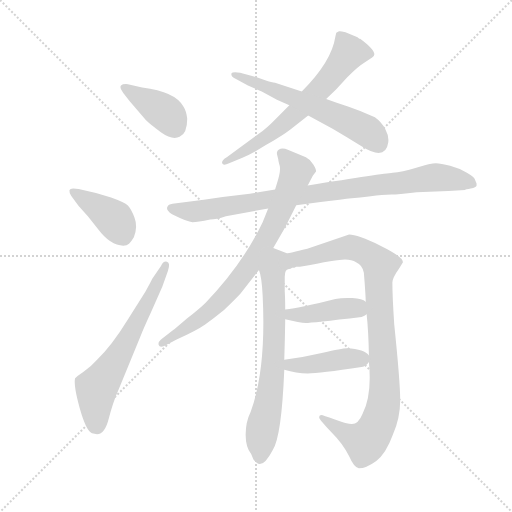
t = 0.00 s
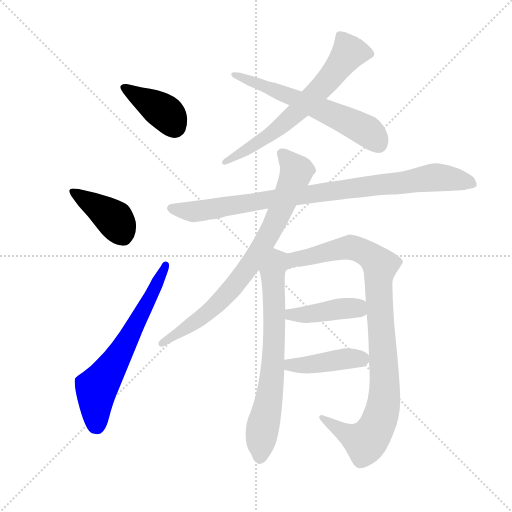
t = 1.77 s
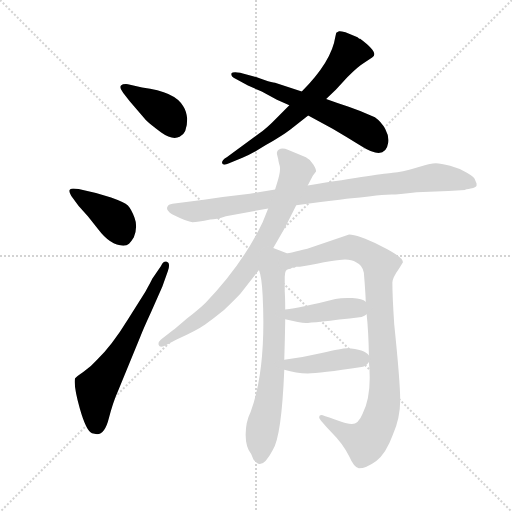
t = 3.55 s
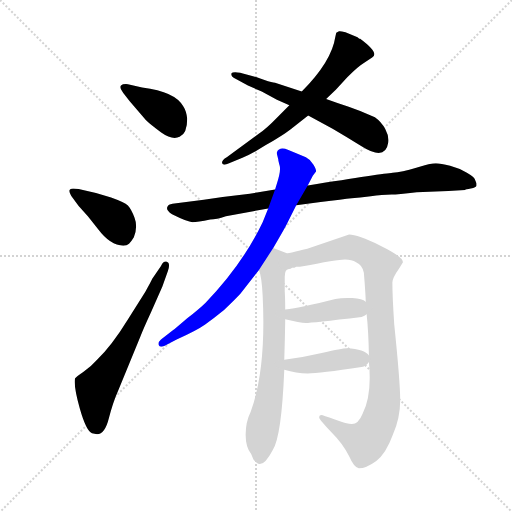
t = 5.32 s
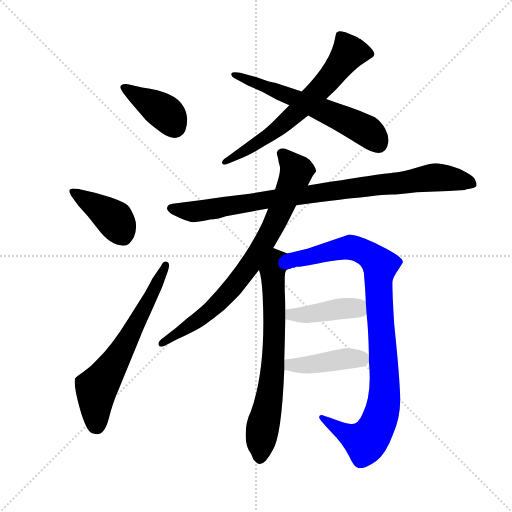
t = 7.09 s
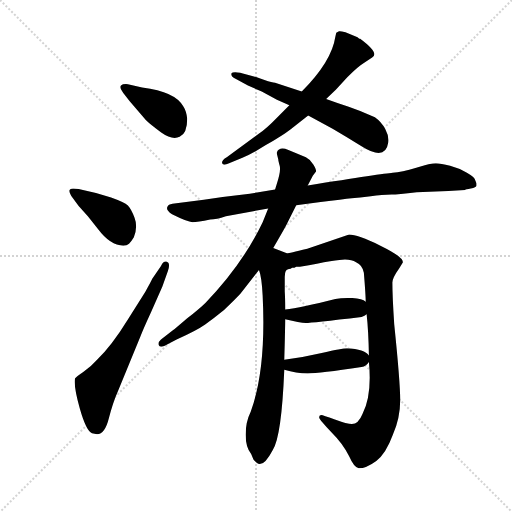
t = 8.86 s

The animated SVG that drew these frames (rendered in a browser with its animation timeline set to each time). Animation: 11 CSS @keyframes rules; one cycle of 8.86 s.

<svg version="1.1" viewBox="0 0 1024 1024" xmlns="http://www.w3.org/2000/svg">
  <g stroke="lightgray" stroke-dasharray="1,1" stroke-width="1" transform="scale(4, 4)">
    <line x1="0" y1="0" x2="256" y2="256"></line>
    <line x1="256" y1="0" x2="0" y2="256"></line>
    <line x1="128" y1="0" x2="128" y2="256"></line>
    <line x1="0" y1="128" x2="256" y2="128"></line>
  </g>
  <g transform="scale(0.92, -0.92) translate(60, -850)">
    <style type="text/css">
      
        @keyframes keyframes0 {
          from {
            stroke: blue;
            stroke-dashoffset: 396;
            stroke-width: 128;
          }
          56% {
            animation-timing-function: step-end;
            stroke: blue;
            stroke-dashoffset: 0;
            stroke-width: 128;
          }
          to {
            stroke: black;
            stroke-width: 1024;
          }
        }
        #make-me-a-hanzi-animation-0 {
          animation: keyframes0 0.572265625s both;
          animation-delay: 0s;
          animation-timing-function: linear;
        }
      
        @keyframes keyframes1 {
          from {
            stroke: blue;
            stroke-dashoffset: 407;
            stroke-width: 128;
          }
          57% {
            animation-timing-function: step-end;
            stroke: blue;
            stroke-dashoffset: 0;
            stroke-width: 128;
          }
          to {
            stroke: black;
            stroke-width: 1024;
          }
        }
        #make-me-a-hanzi-animation-1 {
          animation: keyframes1 0.5812174479166666s both;
          animation-delay: 0.572265625s;
          animation-timing-function: linear;
        }
      
        @keyframes keyframes2 {
          from {
            stroke: blue;
            stroke-dashoffset: 643;
            stroke-width: 128;
          }
          68% {
            animation-timing-function: step-end;
            stroke: blue;
            stroke-dashoffset: 0;
            stroke-width: 128;
          }
          to {
            stroke: black;
            stroke-width: 1024;
          }
        }
        #make-me-a-hanzi-animation-2 {
          animation: keyframes2 0.7732747395833334s both;
          animation-delay: 1.1534830729166665s;
          animation-timing-function: linear;
        }
      
        @keyframes keyframes3 {
          from {
            stroke: blue;
            stroke-dashoffset: 664;
            stroke-width: 128;
          }
          68% {
            animation-timing-function: step-end;
            stroke: blue;
            stroke-dashoffset: 0;
            stroke-width: 128;
          }
          to {
            stroke: black;
            stroke-width: 1024;
          }
        }
        #make-me-a-hanzi-animation-3 {
          animation: keyframes3 0.7903645833333334s both;
          animation-delay: 1.9267578125s;
          animation-timing-function: linear;
        }
      
        @keyframes keyframes4 {
          from {
            stroke: blue;
            stroke-dashoffset: 605;
            stroke-width: 128;
          }
          66% {
            animation-timing-function: step-end;
            stroke: blue;
            stroke-dashoffset: 0;
            stroke-width: 128;
          }
          to {
            stroke: black;
            stroke-width: 1024;
          }
        }
        #make-me-a-hanzi-animation-4 {
          animation: keyframes4 0.7423502604166666s both;
          animation-delay: 2.7171223958333335s;
          animation-timing-function: linear;
        }
      
        @keyframes keyframes5 {
          from {
            stroke: blue;
            stroke-dashoffset: 918;
            stroke-width: 128;
          }
          75% {
            animation-timing-function: step-end;
            stroke: blue;
            stroke-dashoffset: 0;
            stroke-width: 128;
          }
          to {
            stroke: black;
            stroke-width: 1024;
          }
        }
        #make-me-a-hanzi-animation-5 {
          animation: keyframes5 0.9970703125s both;
          animation-delay: 3.45947265625s;
          animation-timing-function: linear;
        }
      
        @keyframes keyframes6 {
          from {
            stroke: blue;
            stroke-dashoffset: 794;
            stroke-width: 128;
          }
          72% {
            animation-timing-function: step-end;
            stroke: blue;
            stroke-dashoffset: 0;
            stroke-width: 128;
          }
          to {
            stroke: black;
            stroke-width: 1024;
          }
        }
        #make-me-a-hanzi-animation-6 {
          animation: keyframes6 0.8961588541666666s both;
          animation-delay: 4.45654296875s;
          animation-timing-function: linear;
        }
      
        @keyframes keyframes7 {
          from {
            stroke: blue;
            stroke-dashoffset: 707;
            stroke-width: 128;
          }
          70% {
            animation-timing-function: step-end;
            stroke: blue;
            stroke-dashoffset: 0;
            stroke-width: 128;
          }
          to {
            stroke: black;
            stroke-width: 1024;
          }
        }
        #make-me-a-hanzi-animation-7 {
          animation: keyframes7 0.8253580729166666s both;
          animation-delay: 5.352701822916667s;
          animation-timing-function: linear;
        }
      
        @keyframes keyframes8 {
          from {
            stroke: blue;
            stroke-dashoffset: 977;
            stroke-width: 128;
          }
          76% {
            animation-timing-function: step-end;
            stroke: blue;
            stroke-dashoffset: 0;
            stroke-width: 128;
          }
          to {
            stroke: black;
            stroke-width: 1024;
          }
        }
        #make-me-a-hanzi-animation-8 {
          animation: keyframes8 1.0450846354166667s both;
          animation-delay: 6.178059895833334s;
          animation-timing-function: linear;
        }
      
        @keyframes keyframes9 {
          from {
            stroke: blue;
            stroke-dashoffset: 422;
            stroke-width: 128;
          }
          58% {
            animation-timing-function: step-end;
            stroke: blue;
            stroke-dashoffset: 0;
            stroke-width: 128;
          }
          to {
            stroke: black;
            stroke-width: 1024;
          }
        }
        #make-me-a-hanzi-animation-9 {
          animation: keyframes9 0.5934244791666666s both;
          animation-delay: 7.223144531250001s;
          animation-timing-function: linear;
        }
      
        @keyframes keyframes10 {
          from {
            stroke: blue;
            stroke-dashoffset: 423;
            stroke-width: 128;
          }
          58% {
            animation-timing-function: step-end;
            stroke: blue;
            stroke-dashoffset: 0;
            stroke-width: 128;
          }
          to {
            stroke: black;
            stroke-width: 1024;
          }
        }
        #make-me-a-hanzi-animation-10 {
          animation: keyframes10 0.59423828125s both;
          animation-delay: 7.816569010416668s;
          animation-timing-function: linear;
        }
      
    </style>
    
      <path d="M 222 630 L 257 589 Q 267 579 290.5 562 Q 314 545 330.5 552.5 Q 347 560 347 592 Q 345 609 339 618 Q 322 651 249 660 L 218 667 Q 207 668 203 664 Q 199 660 208 648 L 222 630 Z" fill="lightgray"></path>
    
      <path d="M 111 402 L 131 380 L 153 352 Q 180 316 208 316 Q 216 316 220.5 320 Q 225 324 231 334 Q 240 357 232.5 376.5 Q 225 396 218 403 Q 211 410 181.5 420.5 Q 152 431 125 436 L 111 439 Q 106 440 99 440 Q 85 440 95 424 L 111 402 Z" fill="lightgray"></path>
    
      <path d="M 271 244 Q 270 241 256 216 L 219 157 Q 182 97 151 68 Q 138 53 121 41.5 Q 104 30 103 27 Q 100 10 113.5 -38 Q 127 -86 140 -92 L 151 -94 Q 168 -94 176.5 -60 Q 185 -26 197 1 L 245 118 Q 251 134 269 173 L 293 227 L 305 261 Q 311 279 303 281 Q 295 283 290 272 L 271 244 Z" fill="lightgray"></path>
    
      <path d="M 723 766 L 721 766 Q 718 769 712 771 L 691 780 Q 679 783 677 782 L 671 779 L 669 770 Q 661 716 596 651 L 569 621 L 542 594 Q 519 570 501 558 L 433 508 Q 421 501 423 495 Q 425 489 438 495 L 467 507 Q 487 515 517 534 Q 554 555 572 569 L 610 599 L 649 635 L 670 655 L 695 682 Q 720 707 731 713 L 749 725 Q 766 734 723 766 Z" fill="lightgray"></path>
    
      <path d="M 596 651 L 538 670 Q 532 670 515 676 Q 498 682 494 683 L 462 692 Q 445 695 443 690 Q 442 683 452 679 L 479 664 L 509 651 L 542 633 L 569 621 L 610 599 L 663 570 Q 692 553 726 532 Q 778 499 784 540 Q 786 554 777.5 569.5 Q 769 585 755 595 Q 725 609 698 618 Q 671 627 649 635 L 596 651 Z" fill="lightgray"></path>
    
      <path d="M 538 438 L 483 429 L 424 422 L 383 416 L 315 407 Q 306 406 303.5 399.5 Q 301 393 314 384 Q 348 367 358.5 367 Q 369 367 397 373 Q 410 373 431 380 L 523 397 L 584 404 L 637 411 Q 686 417 704.5 419 Q 723 421 741.5 423 Q 760 425 769.5 426 Q 779 427 791.5 427 Q 804 427 846 432 L 915 435 L 951 437 Q 952 438 963.5 440 Q 975 442 976 446 L 976 451 L 972 461 Q 971 465 955 474.5 Q 939 484 918.5 489.5 Q 898 495 887.5 495 Q 877 495 845 485.5 Q 813 476 793.5 474.5 Q 774 473 609 447 L 538 438 Z" fill="lightgray"></path>
    
      <path d="M 542 519 L 542 515 L 545 503 Q 545 500 548 489.5 Q 551 479 542 451 L 538 438 L 523 397 L 511 367 Q 467 275 387 192 Q 375 180 347 158 Q 317 132 313 130 L 290 112 Q 283 106 285 100 Q 287 94 297 98 L 324 112 Q 367 131 386 144.5 Q 405 158 427 176 Q 455 203 463 212 L 503 263 L 534 311 L 545 330 Q 562 359 566 368 L 584 404 L 609 447 L 620 468 L 627 477 Q 628 481 621.5 492 Q 615 503 605 508 L 567 524 Q 547 532 542 519 Z" fill="lightgray"></path>
    
      <path d="M 503 263 Q 509 248 511 207 Q 519 48 485 -45 Q 474 -67 474 -95 Q 474 -122 486 -137 L 491 -149 Q 493 -152 494 -152 L 498 -156 Q 512 -168 533 -128 Q 552 -100 558 46 L 558 68 Q 560 138 560 156 L 560 177 Q 560 203 559 217 L 559 248 Q 559 265 568 265 C 587 289 588 290 565 299 L 534 311 C 506 322 495 292 503 263 Z" fill="lightgray"></path>
    
      <path d="M 742 63 Q 749 -9 728 -50 Q 719 -72 705 -72 Q 695 -72 668 -62 Q 641 -52 639 -52 Q 633 -52 634 -58 Q 635 -63 661 -90 Q 687 -116 699 -142 Q 710 -167 720 -168 Q 736 -168 758 -152 Q 779 -136 794 -95 Q 810 -59 810 -20 Q 810 19 797 145 Q 793 206 793 236 Q 793 246 808 267 L 816 280 Q 816 292 767 316 Q 717 340 699 340 L 608 309 Q 567 299 565 299 C 536 292 539 258 568 265 Q 572 265 575 268 Q 578 268 580 268 L 584 270 Q 588 270 592 270 Q 674 286 690 286 Q 705 286 714 280 Q 728 274 731 257 Q 735 208 735 194 L 737 167 Q 741 132 742 77 L 742 63 Z" fill="lightgray"></path>
    
      <path d="M 735 194 Q 728 201 706 202 Q 684 203 669 200 Q 594 181 560 177 C 530 173 531 163 560 156 Q 592 148 605 148 Q 617 148 726 161 Q 733 163 737 167 C 755 180 755 180 735 194 Z" fill="lightgray"></path>
    
      <path d="M 558 46 Q 584 38 609 38 Q 634 38 726 52 Q 737 54 742 63 C 748 71 748 71 742 77 Q 733 91 694 93 Q 683 93 642 83 Q 600 73 558 68 C 528 64 529 54 558 46 Z" fill="lightgray"></path>
    
    
      <clipPath id="make-me-a-hanzi-clip-0">
        <path d="M 222 630 L 257 589 Q 267 579 290.5 562 Q 314 545 330.5 552.5 Q 347 560 347 592 Q 345 609 339 618 Q 322 651 249 660 L 218 667 Q 207 668 203 664 Q 199 660 208 648 L 222 630 Z"></path>
      </clipPath>
      <path clip-path="url(#make-me-a-hanzi-clip-0)" d="M 212 660 L 298 606 L 320 574" fill="none" id="make-me-a-hanzi-animation-0" stroke-dasharray="268 536" stroke-linecap="round"></path>
    
      <clipPath id="make-me-a-hanzi-clip-1">
        <path d="M 111 402 L 131 380 L 153 352 Q 180 316 208 316 Q 216 316 220.5 320 Q 225 324 231 334 Q 240 357 232.5 376.5 Q 225 396 218 403 Q 211 410 181.5 420.5 Q 152 431 125 436 L 111 439 Q 106 440 99 440 Q 85 440 95 424 L 111 402 Z"></path>
      </clipPath>
      <path clip-path="url(#make-me-a-hanzi-clip-1)" d="M 98 432 L 187 375 L 209 335" fill="none" id="make-me-a-hanzi-animation-1" stroke-dasharray="279 558" stroke-linecap="round"></path>
    
      <clipPath id="make-me-a-hanzi-clip-2">
        <path d="M 271 244 Q 270 241 256 216 L 219 157 Q 182 97 151 68 Q 138 53 121 41.5 Q 104 30 103 27 Q 100 10 113.5 -38 Q 127 -86 140 -92 L 151 -94 Q 168 -94 176.5 -60 Q 185 -26 197 1 L 245 118 Q 251 134 269 173 L 293 227 L 305 261 Q 311 279 303 281 Q 295 283 290 272 L 271 244 Z"></path>
      </clipPath>
      <path clip-path="url(#make-me-a-hanzi-clip-2)" d="M 149 -75 L 150 6 L 222 119 L 299 273" fill="none" id="make-me-a-hanzi-animation-2" stroke-dasharray="515 1030" stroke-linecap="round"></path>
    
      <clipPath id="make-me-a-hanzi-clip-3">
        <path d="M 723 766 L 721 766 Q 718 769 712 771 L 691 780 Q 679 783 677 782 L 671 779 L 669 770 Q 661 716 596 651 L 569 621 L 542 594 Q 519 570 501 558 L 433 508 Q 421 501 423 495 Q 425 489 438 495 L 467 507 Q 487 515 517 534 Q 554 555 572 569 L 610 599 L 649 635 L 670 655 L 695 682 Q 720 707 731 713 L 749 725 Q 766 734 723 766 Z"></path>
      </clipPath>
      <path clip-path="url(#make-me-a-hanzi-clip-3)" d="M 745 733 L 699 736 L 655 677 L 583 604 L 529 559 L 431 497" fill="none" id="make-me-a-hanzi-animation-3" stroke-dasharray="536 1072" stroke-linecap="round"></path>
    
      <clipPath id="make-me-a-hanzi-clip-4">
        <path d="M 596 651 L 538 670 Q 532 670 515 676 Q 498 682 494 683 L 462 692 Q 445 695 443 690 Q 442 683 452 679 L 479 664 L 509 651 L 542 633 L 569 621 L 610 599 L 663 570 Q 692 553 726 532 Q 778 499 784 540 Q 786 554 777.5 569.5 Q 769 585 755 595 Q 725 609 698 618 Q 671 627 649 635 L 596 651 Z"></path>
      </clipPath>
      <path clip-path="url(#make-me-a-hanzi-clip-4)" d="M 449 686 L 697 586 L 734 568 L 762 539" fill="none" id="make-me-a-hanzi-animation-4" stroke-dasharray="477 954" stroke-linecap="round"></path>
    
      <clipPath id="make-me-a-hanzi-clip-5">
        <path d="M 538 438 L 483 429 L 424 422 L 383 416 L 315 407 Q 306 406 303.5 399.5 Q 301 393 314 384 Q 348 367 358.5 367 Q 369 367 397 373 Q 410 373 431 380 L 523 397 L 584 404 L 637 411 Q 686 417 704.5 419 Q 723 421 741.5 423 Q 760 425 769.5 426 Q 779 427 791.5 427 Q 804 427 846 432 L 915 435 L 951 437 Q 952 438 963.5 440 Q 975 442 976 446 L 976 451 L 972 461 Q 971 465 955 474.5 Q 939 484 918.5 489.5 Q 898 495 887.5 495 Q 877 495 845 485.5 Q 813 476 793.5 474.5 Q 774 473 609 447 L 538 438 Z"></path>
      </clipPath>
      <path clip-path="url(#make-me-a-hanzi-clip-5)" d="M 313 398 L 358 390 L 886 464 L 929 461 L 967 449" fill="none" id="make-me-a-hanzi-animation-5" stroke-dasharray="790 1580" stroke-linecap="round"></path>
    
      <clipPath id="make-me-a-hanzi-clip-6">
        <path d="M 542 519 L 542 515 L 545 503 Q 545 500 548 489.5 Q 551 479 542 451 L 538 438 L 523 397 L 511 367 Q 467 275 387 192 Q 375 180 347 158 Q 317 132 313 130 L 290 112 Q 283 106 285 100 Q 287 94 297 98 L 324 112 Q 367 131 386 144.5 Q 405 158 427 176 Q 455 203 463 212 L 503 263 L 534 311 L 545 330 Q 562 359 566 368 L 584 404 L 609 447 L 620 468 L 627 477 Q 628 481 621.5 492 Q 615 503 605 508 L 567 524 Q 547 532 542 519 Z"></path>
      </clipPath>
      <path clip-path="url(#make-me-a-hanzi-clip-6)" d="M 552 517 L 585 478 L 536 363 L 504 305 L 419 196 L 381 162 L 292 104" fill="none" id="make-me-a-hanzi-animation-6" stroke-dasharray="666 1332" stroke-linecap="round"></path>
    
      <clipPath id="make-me-a-hanzi-clip-7">
        <path d="M 503 263 Q 509 248 511 207 Q 519 48 485 -45 Q 474 -67 474 -95 Q 474 -122 486 -137 L 491 -149 Q 493 -152 494 -152 L 498 -156 Q 512 -168 533 -128 Q 552 -100 558 46 L 558 68 Q 560 138 560 156 L 560 177 Q 560 203 559 217 L 559 248 Q 559 265 568 265 C 587 289 588 290 565 299 L 534 311 C 506 322 495 292 503 263 Z"></path>
      </clipPath>
      <path clip-path="url(#make-me-a-hanzi-clip-7)" d="M 536 301 L 543 283 L 533 259 L 533 34 L 509 -90 L 506 -144" fill="none" id="make-me-a-hanzi-animation-7" stroke-dasharray="579 1158" stroke-linecap="round"></path>
    
      <clipPath id="make-me-a-hanzi-clip-8">
        <path d="M 742 63 Q 749 -9 728 -50 Q 719 -72 705 -72 Q 695 -72 668 -62 Q 641 -52 639 -52 Q 633 -52 634 -58 Q 635 -63 661 -90 Q 687 -116 699 -142 Q 710 -167 720 -168 Q 736 -168 758 -152 Q 779 -136 794 -95 Q 810 -59 810 -20 Q 810 19 797 145 Q 793 206 793 236 Q 793 246 808 267 L 816 280 Q 816 292 767 316 Q 717 340 699 340 L 608 309 Q 567 299 565 299 C 536 292 539 258 568 265 Q 572 265 575 268 Q 578 268 580 268 L 584 270 Q 588 270 592 270 Q 674 286 690 286 Q 705 286 714 280 Q 728 274 731 257 Q 735 208 735 194 L 737 167 Q 741 132 742 77 L 742 63 Z"></path>
      </clipPath>
      <path clip-path="url(#make-me-a-hanzi-clip-8)" d="M 570 271 L 583 287 L 701 312 L 745 294 L 766 273 L 764 199 L 776 -9 L 765 -62 L 735 -110 L 705 -100 L 640 -58" fill="none" id="make-me-a-hanzi-animation-8" stroke-dasharray="849 1698" stroke-linecap="round"></path>
    
      <clipPath id="make-me-a-hanzi-clip-9">
        <path d="M 735 194 Q 728 201 706 202 Q 684 203 669 200 Q 594 181 560 177 C 530 173 531 163 560 156 Q 592 148 605 148 Q 617 148 726 161 Q 733 163 737 167 C 755 180 755 180 735 194 Z"></path>
      </clipPath>
      <path clip-path="url(#make-me-a-hanzi-clip-9)" d="M 566 172 L 574 165 L 589 165 L 699 181 L 727 173" fill="none" id="make-me-a-hanzi-animation-9" stroke-dasharray="294 588" stroke-linecap="round"></path>
    
      <clipPath id="make-me-a-hanzi-clip-10">
        <path d="M 558 46 Q 584 38 609 38 Q 634 38 726 52 Q 737 54 742 63 C 748 71 748 71 742 77 Q 733 91 694 93 Q 683 93 642 83 Q 600 73 558 68 C 528 64 529 54 558 46 Z"></path>
      </clipPath>
      <path clip-path="url(#make-me-a-hanzi-clip-10)" d="M 566 63 L 572 56 L 592 55 L 701 71 L 729 70" fill="none" id="make-me-a-hanzi-animation-10" stroke-dasharray="295 590" stroke-linecap="round"></path>
    
  </g>
</svg>
